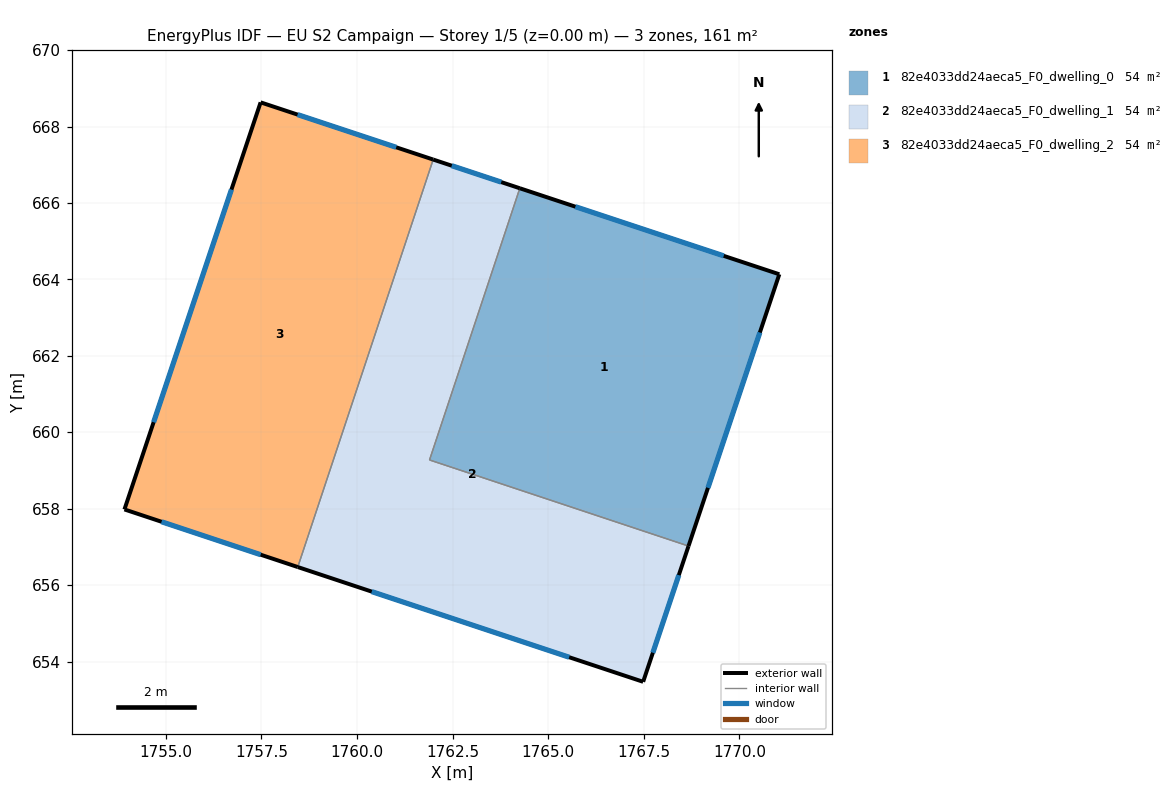
=== STOREY PLAN SPEC (per zone: floor XY polygon, exterior-wall plan segments, windows/doors) ===
zone 1: 82e4033dd24aeca5_F0_dwelling_0  (53.5 m²)
  floor: (1771.05, 664.13) (1768.67, 657.03) (1761.90, 659.28) (1764.26, 666.38)
  exterior wall: (1771.05, 664.13) – (1764.26, 666.38)  [7.2 m]
    window: (1769.59, 664.62) – (1765.71, 665.90)  [7.0 m²]
  exterior wall: (1768.67, 657.03) – (1771.05, 664.13)  [7.5 m]
    window: (1769.18, 658.55) – (1770.54, 662.61)  [7.3 m²]
  interior walls: 2
zone 2: 82e4033dd24aeca5_F0_dwelling_1  (53.5 m²)
  floor: (1764.26, 666.38) (1761.90, 659.28) (1768.67, 657.03) (1767.48, 653.47) (1758.45, 656.48) (1761.99, 667.14)
  exterior wall: (1767.48, 653.47) – (1768.67, 657.03)  [3.7 m]
    window: (1767.74, 654.24) – (1768.42, 656.27)  [3.7 m²]
  exterior wall: (1758.45, 656.48) – (1767.48, 653.47)  [9.5 m]
    window: (1760.38, 655.83) – (1765.55, 654.12)  [9.3 m²]
  exterior wall: (1764.26, 666.38) – (1761.99, 667.14)  [2.4 m]
    window: (1763.77, 666.55) – (1762.48, 666.98)  [2.3 m²]
  interior walls: 3
zone 3: 82e4033dd24aeca5_F0_dwelling_2  (53.5 m²)
  floor: (1761.99, 667.14) (1758.45, 656.48) (1753.92, 657.98) (1757.48, 668.63)
  exterior wall: (1753.92, 657.98) – (1758.45, 656.48)  [4.8 m]
    window: (1754.89, 657.66) – (1757.48, 656.80)  [4.7 m²]
  exterior wall: (1757.48, 668.63) – (1753.92, 657.98)  [11.2 m]
    window: (1756.72, 666.35) – (1754.68, 660.26)  [11.0 m²]
  exterior wall: (1761.99, 667.14) – (1757.48, 668.63)  [4.8 m]
    window: (1761.03, 667.46) – (1758.44, 668.31)  [4.7 m²]
  interior walls: 1

=== DERIVED (storey summary) ===
Building: EU S2 Campaign
Storey: 1 of 5  (floor level z = 0.00 m)
Storey gross floor area: 160.6 m²
Zones on this storey: 3
  - 82e4033dd24aeca5_F0_dwelling_0: floor 53.5 m²; exterior wall 14.6 m (43.9 m²); 2 window(s) 14.4 m²; WWR 32.7%
  - 82e4033dd24aeca5_F0_dwelling_1: floor 53.5 m²; exterior wall 15.7 m (47.0 m²); 3 window(s) 15.3 m²; WWR 32.7%
  - 82e4033dd24aeca5_F0_dwelling_2: floor 53.5 m²; exterior wall 20.8 m (62.3 m²); 3 window(s) 20.4 m²; WWR 32.7%
Zone adjacency (shared interzone walls):
  - 82e4033dd24aeca5_F0_dwelling_0 ↔ 82e4033dd24aeca5_F0_dwelling_1
  - 82e4033dd24aeca5_F0_dwelling_1 ↔ 82e4033dd24aeca5_F0_dwelling_2